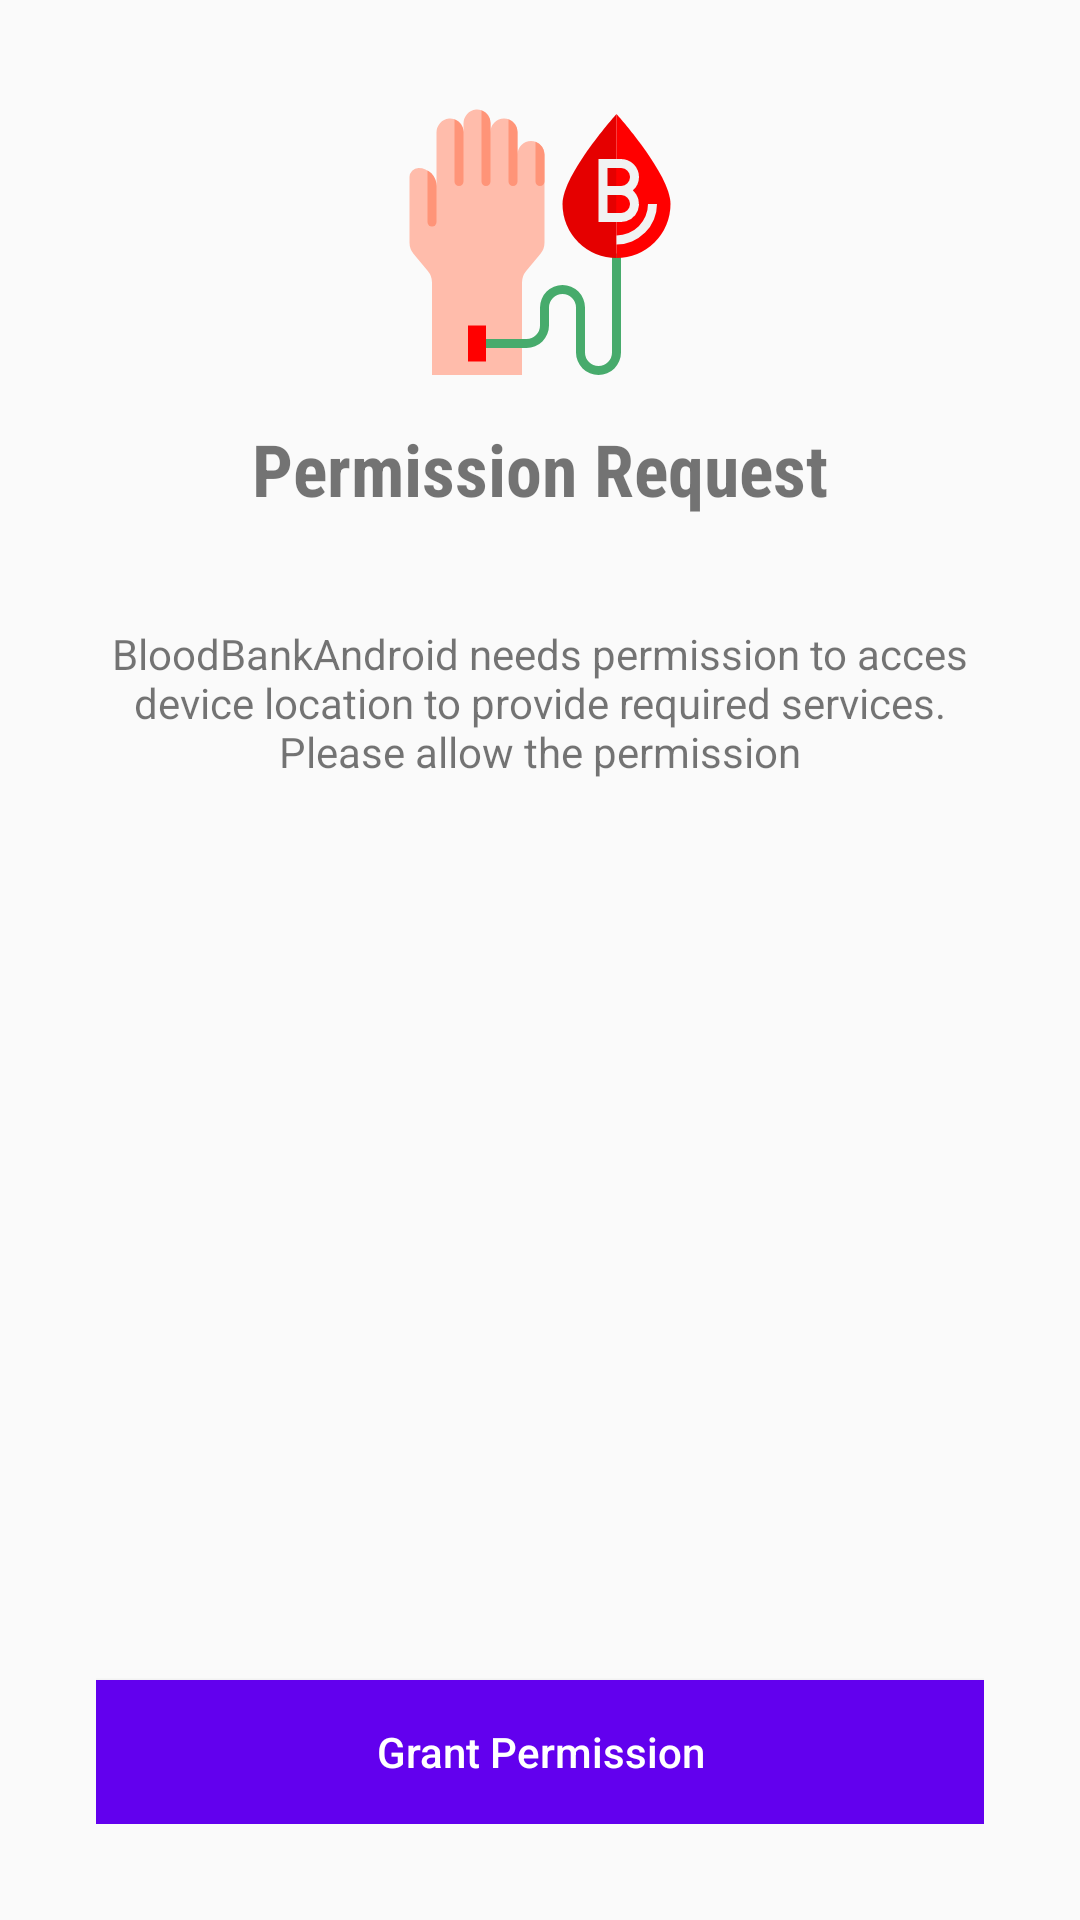

This screen was rendered from an Android layout file. Write that file and the resources it references.
<!-- AndroidManifest.xml: application theme AppTheme -->
<!-- res/layout/activity_permissions.xml -->
<?xml version="1.0" encoding="utf-8"?>
<RelativeLayout xmlns:android="http://schemas.android.com/apk/res/android"
    xmlns:tools="http://schemas.android.com/tools"
    android:layout_width="match_parent"
    android:layout_height="match_parent"
    android:padding="32dp"
    tools:context=".PermissionsActivity">

    <Button
        android:id="@+id/btn_grant"
        android:layout_width="match_parent"
        android:layout_height="wrap_content"
        android:layout_alignParentBottom="true"
        android:background="@color/colorPrimary"
        android:text="Grant Permission"
        android:textAllCaps="false"
        android:textColor="#FFFFFF" />

    <LinearLayout
        android:layout_width="match_parent"
        android:layout_height="wrap_content"
        android:gravity="center_horizontal"
        android:orientation="vertical">

        <ImageView
            android:layout_width="wrap_content"
            android:layout_height="wrap_content"
            android:src="@drawable/ic_blood_donation" />

        <TextView
            android:layout_width="wrap_content"
            android:layout_height="wrap_content"
            android:layout_marginTop="12dp"
            android:fontFamily="sans-serif-condensed"
            android:text="Permission Request"
            android:textSize="24sp"
            android:textStyle="bold" />

        <TextView
            android:layout_width="wrap_content"
            android:layout_height="wrap_content"
            android:layout_marginTop="36dp"
            android:gravity="center_horizontal"
            android:text="BloodBankAndroid needs permission to acces device location to provide required services. Please allow the permission" />

    </LinearLayout>

</RelativeLayout>
<!-- resources referenced by this layout -->
<resources>
  <!-- drawable ic_blood_donation: vector/xml drawable (drawable, 2572 chars, omitted) -->
  <style name="AppTheme" parent="Theme.AppCompat.Light.NoActionBar">
          
          <item name="colorPrimary">@color/colorPrimary</item>
          <item name="colorPrimaryDark">@color/colorPrimaryDark</item>
          <item name="colorAccent">@color/colorAccent</item>
      </style>
  <!-- not gathered from this repository: default colours our renderer supplied (Android Studio template values) -->
  <color name="colorPrimary">#FF6200EE</color>
  <color name="colorPrimaryDark">#FF3700B3</color>
  <color name="colorAccent">#FF03DAC5</color>
</resources>
